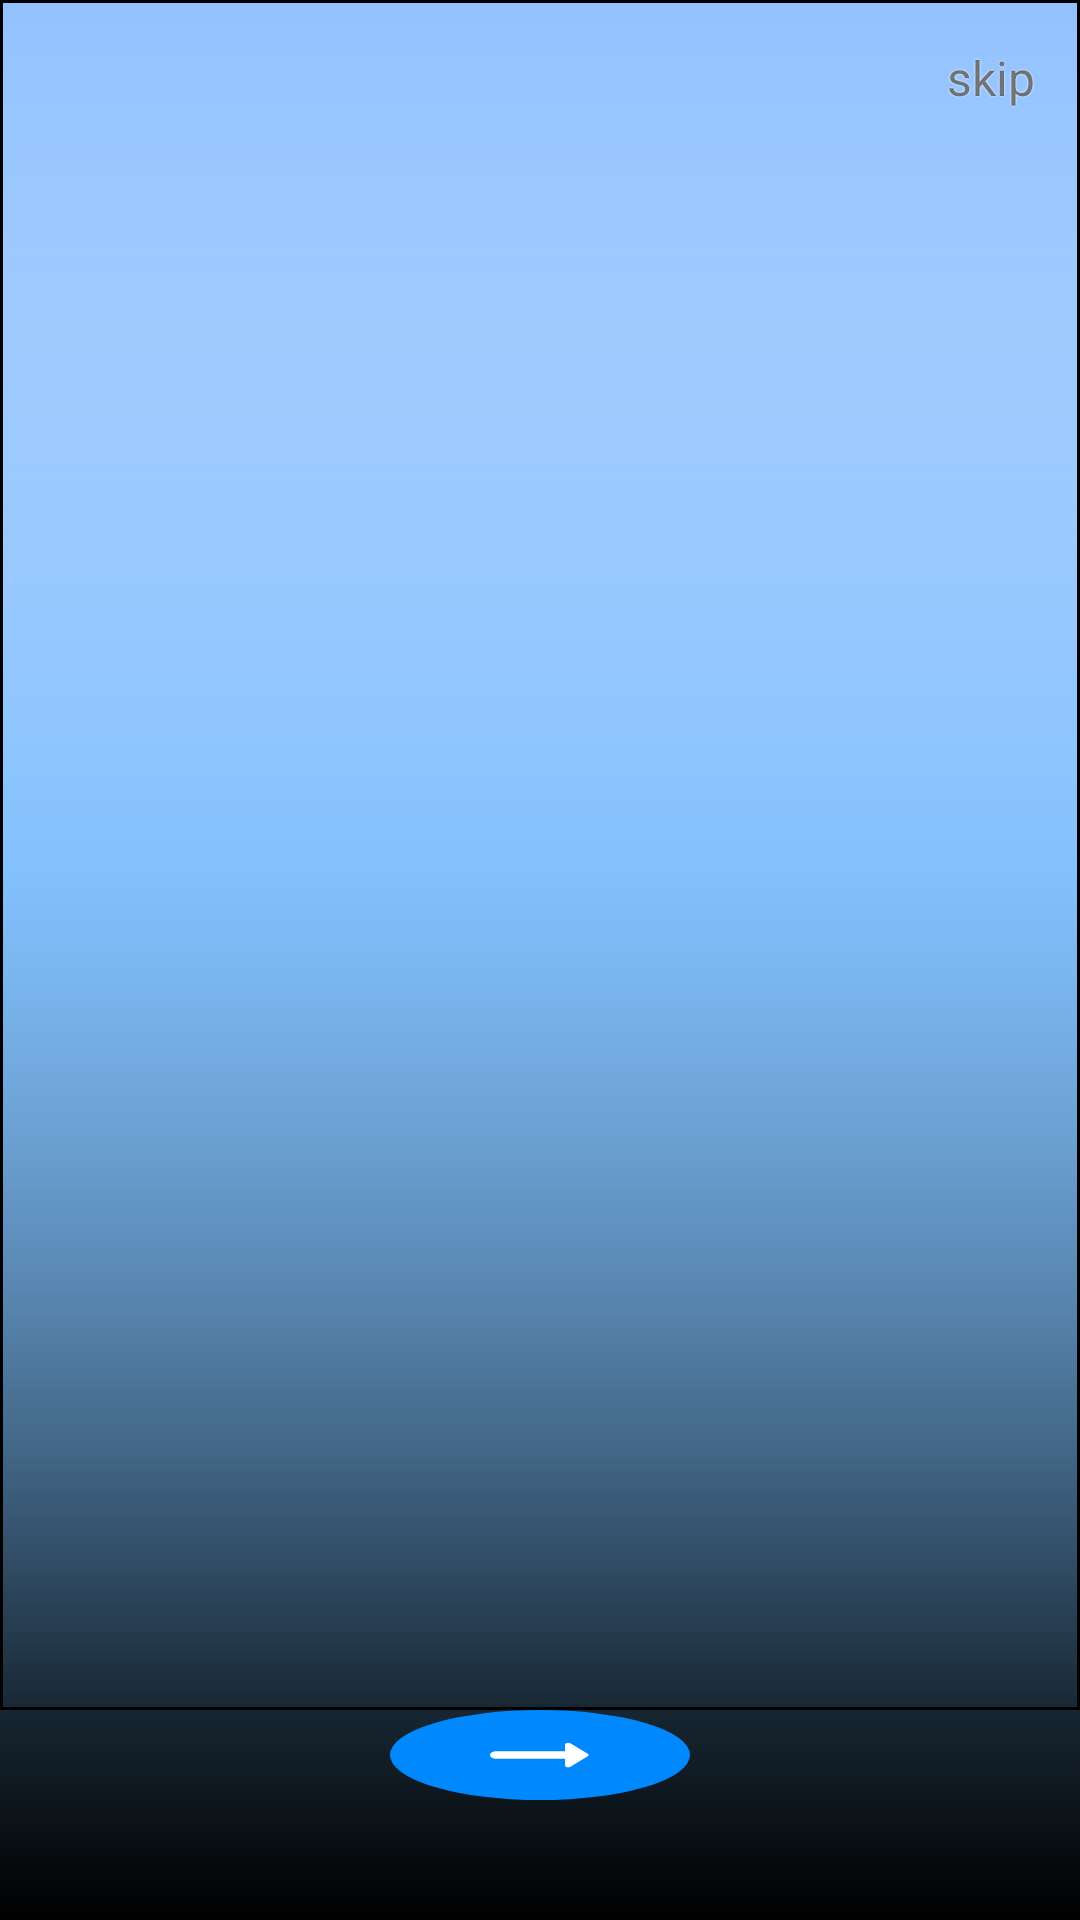

Produce the Android XML layout that renders to this screen, including the resource entries it uses.
<!-- AndroidManifest.xml: application theme Theme.Practice_work_1_1 -->
<!-- res/layout/activity_login.xml -->
<?xml version="1.0" encoding="utf-8"?>
<androidx.constraintlayout.widget.ConstraintLayout
    xmlns:android="http://schemas.android.com/apk/res/android"
    xmlns:app="http://schemas.android.com/apk/res-auto"
    xmlns:tools="http://schemas.android.com/tools"
    android:layout_width="match_parent"
    android:layout_height="match_parent"
    android:background="@drawable/login_background"
    tools:context=".presentations.LoginActivity">

    <androidx.constraintlayout.widget.Group
        android:id="@+id/loginControl"
        android:layout_width="wrap_content"
        android:layout_height="match_parent"
        android:visibility="gone"
        app:constraint_referenced_ids="loginButton, unsplashLogo"
        app:layout_constraintBottom_toBottomOf="parent"
        app:layout_constraintEnd_toEndOf="parent"
        app:layout_constraintStart_toStartOf="parent"
        app:layout_constraintTop_toTopOf="parent" />

    <ImageView
        android:id="@+id/unsplashLogo"
        android:layout_width="0dp"
        android:layout_height="wrap_content"
        android:layout_marginStart="16dp"
        android:layout_marginEnd="16dp"
        android:adjustViewBounds="true"
        android:src="@drawable/unsplash_origin_6"
        app:layout_constraintBottom_toTopOf="@+id/centerScreen"
        app:layout_constraintEnd_toEndOf="parent"
        app:layout_constraintStart_toStartOf="parent"
        app:layout_constraintTop_toTopOf="parent" />

    <View
        android:id="@+id/centerScreen"
        android:layout_width="1dp"
        android:layout_height="1dp"
        app:layout_constraintBottom_toBottomOf="parent"
        app:layout_constraintEnd_toEndOf="parent"
        app:layout_constraintStart_toStartOf="parent"
        app:layout_constraintTop_toTopOf="parent" />

    <Button
        android:id="@+id/loginButton"
        android:layout_width="wrap_content"
        android:layout_height="wrap_content"
        android:layout_marginTop="100dp"
        android:backgroundTint="@color/blue"
        android:text="@string/login_button"
        app:layout_constraintEnd_toEndOf="parent"
        app:layout_constraintStart_toStartOf="parent"
        app:layout_constraintTop_toBottomOf="@id/centerScreen" />

    <androidx.constraintlayout.widget.Group
        android:id="@+id/onBoardControl"
        android:layout_width="wrap_content"
        android:layout_height="wrap_content"
        app:constraint_referenced_ids="onBoardingViewPager,indicatorsContainer,textSkip, viewCenterOfNext,imageNext"
        app:layout_constraintBottom_toBottomOf="parent"
        app:layout_constraintEnd_toEndOf="parent"
        app:layout_constraintStart_toStartOf="parent"
        app:layout_constraintTop_toTopOf="parent" />

    <androidx.viewpager2.widget.ViewPager2
        android:id="@+id/onBoardingViewPager"
        android:layout_width="match_parent"
        android:layout_height="0dp"
        android:background="@drawable/onboard_view_pager_background"
        app:layout_constraintBottom_toTopOf="@id/viewCenterOfNext"
        app:layout_constraintTop_toTopOf="parent" />

    <LinearLayout
        android:id="@+id/indicatorsContainer"
        android:layout_width="wrap_content"
        android:layout_height="wrap_content"
        android:layout_marginStart="20dp"
        android:layout_marginTop="20dp"
        android:orientation="horizontal"
        app:layout_constraintStart_toStartOf="parent"
        app:layout_constraintTop_toTopOf="parent" />

    <TextView
        android:id="@+id/textSkip"
        android:layout_width="wrap_content"
        android:layout_height="wrap_content"
        android:layout_marginTop="15dp"
        android:layout_marginEnd="15dp"
        android:text="@string/text_skip"
        android:shadowColor="@color/white"
        android:shadowRadius="1"
        android:textSize="16sp"
        app:layout_constraintEnd_toEndOf="parent"
        app:layout_constraintTop_toTopOf="parent" />

    <View
        android:id="@+id/viewCenterOfNext"
        android:layout_width="0dp"
        android:layout_height="0dp"
        app:layout_constraintBottom_toBottomOf="@id/imageNext"
        app:layout_constraintEnd_toEndOf="@id/imageNext"
        app:layout_constraintHorizontal_bias="0.5"
        app:layout_constraintStart_toStartOf="@id/imageNext"
        app:layout_constraintTop_toTopOf="@id/imageNext"
        app:layout_constraintVertical_bias="0.0" />

    <ImageView
        android:id="@+id/imageNext"
        android:layout_width="100sp"
        android:layout_height="30sp"
        android:layout_marginBottom="40dp"
        android:layout_marginTop="8dp"
        android:background="@drawable/onboard_icon_background"
        android:src="@drawable/onboard_ic_right"
        app:layout_constraintBottom_toBottomOf="parent"
        app:layout_constraintEnd_toEndOf="parent"
        app:layout_constraintHorizontal_bias="0.5"
        app:layout_constraintStart_toStartOf="parent"
        app:tint="@color/custom_color_background" />

</androidx.constraintlayout.widget.ConstraintLayout>
<!-- resources referenced by this layout -->
<resources>
  <color name="blue">#0088FF</color>
  <color name="custom_color_background">#ffffff</color>
  <color name="white">#FFFFFFFF</color>
  <!-- drawable login_background (drawable) -->
  <?xml version="1.0" encoding="UTF-8"?>
  <shape xmlns:android="http://schemas.android.com/apk/res/android" android:shape="rectangle" >
      <gradient
          android:centerY=".55"
          android:angle="90"
          android:centerColor="#74C0FD"
          android:endColor="#FFFFFF"
          android:startColor="#000000"
          android:type="linear" />
  
      <corners
          android:radius="0dp"/>
  
  </shape>
  <!-- drawable onboard_ic_right (drawable-v24) -->
  <vector xmlns:android="http://schemas.android.com/apk/res/android"
      android:width="50dp"
      android:height="30dp"
      android:autoMirrored="true"
      android:tint="#000000"
      android:viewportWidth="24"
      android:viewportHeight="24">
      <path
          android:fillColor="@android:color/white"
          android:pathData="M16.01,11H5c-0.55,0 -1,0.45 -1,1s0.45,1 1,1h11.01v1.79c0,0.45 0.54,0.67 0.85,0.35l2.78,-2.79c0.19,-0.2 0.19,-0.51 0,-0.71l-2.78,-2.79c-0.31,-0.32 -0.85,-0.09 -0.85,0.35V11z" />
  </vector>
  <!-- drawable onboard_icon_background (drawable-v24) -->
  <?xml version="1.0" encoding="utf-8"?>
  <shape xmlns:android="http://schemas.android.com/apk/res/android"
      android:shape="oval">
      <solid android:color="#0088FF" />
  
  </shape>
  <!-- drawable onboard_view_pager_background (drawable-v24) -->
  <?xml version="1.0" encoding="utf-8"?>
  <shape xmlns:android="http://schemas.android.com/apk/res/android"
      android:shape="rectangle">
      <solid android:color="@color/custom_color_background" />
      <gradient
          android:angle="-90"
          android:centerColor="#92C2FF"
          android:centerY="0"/>
      <stroke android:width="1dp" />
  
  
  </shape>
  <!-- drawable unsplash_origin_6: png bitmap (drawable-v24, 464937 bytes) -->
  <string name="login_button">Sign in with Unsplash</string>
  <string name="text_skip">skip</string>
  <style name="Theme.Practice_work_1_1" parent="Theme.MaterialComponents.DayNight.DarkActionBar">
          <item name="colorOnPrimary">@color/white</item>
          
          <item name="colorSecondary">@color/teal_200</item>
          <item name="colorSecondaryVariant">@color/teal_700</item>
          <item name="colorOnSecondary">@color/black</item>
          
          <item name="android:statusBarColor">?attr/colorPrimaryVariant</item>
          <item name="colorPrimary">#0088FF</item>
          <item name="colorPrimaryVariant">@color/black</item>
      </style>
  <color name="teal_200">#FF03DAC5</color>
  <color name="teal_700">#FF018786</color>
  <color name="black">#FF000000</color>
</resources>
